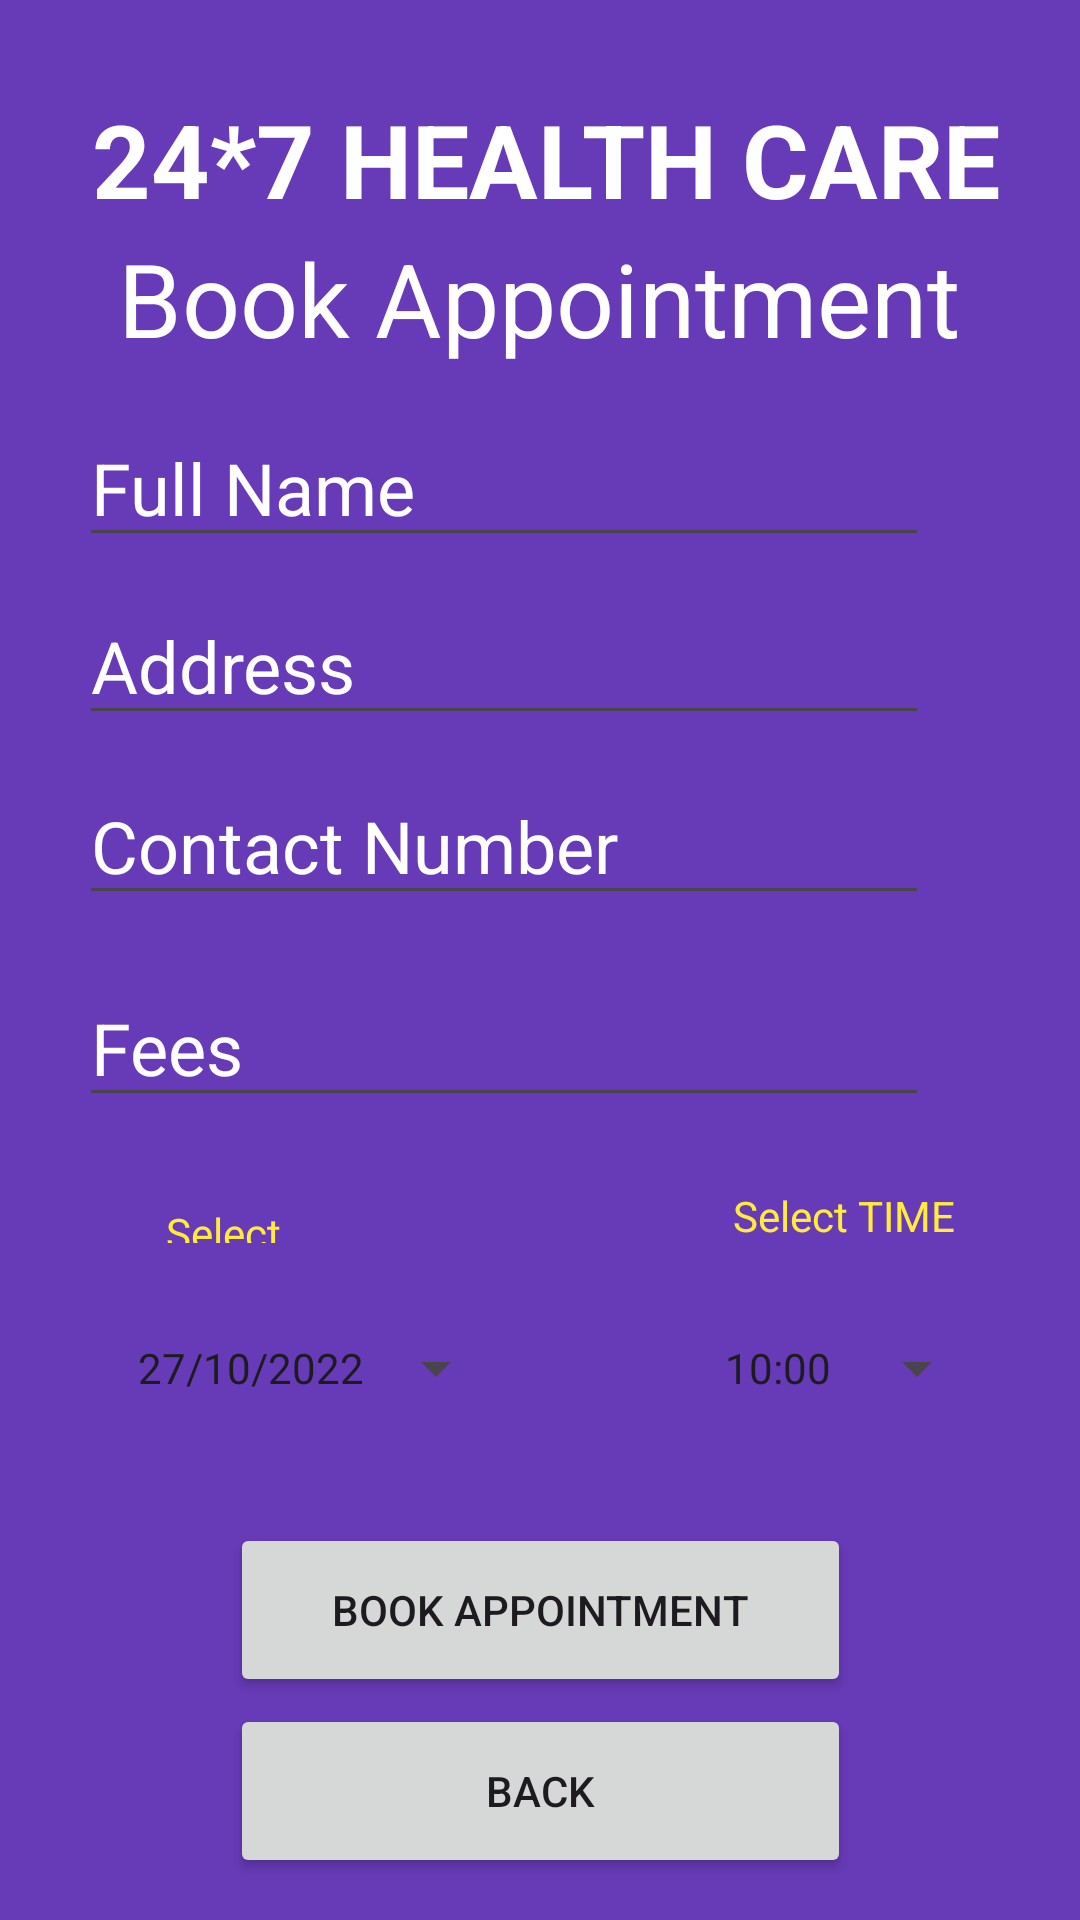

Here is an Android app screen rendered from its layout file. Give the layout XML and the strings, colors and styles it references.
<!-- AndroidManifest.xml: application theme Theme.HEALTHCARESYSTEM -->
<!-- res/layout/activity_book_appointment.xml -->
<?xml version="1.0" encoding="utf-8"?>
<androidx.constraintlayout.widget.ConstraintLayout xmlns:android="http://schemas.android.com/apk/res/android"
    xmlns:app="http://schemas.android.com/apk/res-auto"
    xmlns:tools="http://schemas.android.com/tools"
    android:layout_width="match_parent"
    android:layout_height="match_parent"
    android:background="#673AB7"
    tools:context=".BookAppointmentActivity">

    <TextView
        android:id="@+id/textView4"
        android:layout_width="69dp"
        android:layout_height="13dp"
        android:text="Select DATE"
        android:textColor="#FFEB3B"
        app:layout_constraintBottom_toBottomOf="parent"
        app:layout_constraintEnd_toEndOf="parent"
        app:layout_constraintHorizontal_bias="0.19"
        app:layout_constraintStart_toStartOf="parent"
        app:layout_constraintTop_toTopOf="parent"
        app:layout_constraintVertical_bias="0.64" />

    <Button
        android:id="@+id/buttonBookAppointmentBACK"
        android:layout_width="207dp"
        android:layout_height="58dp"
        android:text="BACK"
        app:layout_constraintBottom_toBottomOf="parent"
        app:layout_constraintEnd_toEndOf="parent"
        app:layout_constraintStart_toStartOf="parent"
        app:layout_constraintTop_toTopOf="parent"
        app:layout_constraintVertical_bias="0.976" />

    <TextView
        android:id="@+id/textView5"
        android:layout_width="wrap_content"
        android:layout_height="wrap_content"
        android:text=" 24*7 HEALTH CARE"
        android:textColor="@color/white"
        android:textSize="34sp"
        android:textStyle="bold"
        app:layout_constraintBottom_toBottomOf="parent"
        app:layout_constraintEnd_toEndOf="parent"
        app:layout_constraintHorizontal_bias="0.455"
        app:layout_constraintStart_toStartOf="parent"
        app:layout_constraintTop_toTopOf="parent"
        app:layout_constraintVertical_bias="0.051" />

    <TextView
        android:id="@+id/textViewApp"
        android:layout_width="wrap_content"
        android:layout_height="wrap_content"
        android:text="Book Appointment"
        android:textColor="@color/white"
        android:textSize="34sp"
        app:layout_constraintBottom_toBottomOf="parent"
        app:layout_constraintEnd_toEndOf="parent"
        app:layout_constraintHorizontal_bias="0.496"
        app:layout_constraintStart_toStartOf="parent"
        app:layout_constraintTop_toTopOf="parent"
        app:layout_constraintVertical_bias="0.129" />

    <EditText
        android:id="@+id/editTextAppFullName"
        android:layout_width="wrap_content"
        android:layout_height="wrap_content"
        android:ems="10"
        android:hint="Full Name"
        android:inputType="text"
        android:textColorHint="@color/white"
        android:textSize="24sp"
        app:layout_constraintBottom_toBottomOf="parent"
        app:layout_constraintEnd_toEndOf="parent"
        app:layout_constraintHorizontal_bias="0.345"
        app:layout_constraintStart_toStartOf="parent"
        app:layout_constraintTop_toTopOf="parent"
        app:layout_constraintVertical_bias="0.231" />

    <EditText
        android:id="@+id/editTextBMBAddress"
        android:layout_width="wrap_content"
        android:layout_height="wrap_content"
        android:ems="10"
        android:hint="Address"
        android:inputType="textEmailAddress"
        android:textColorHint="@color/white"
        android:textSize="24sp"
        app:layout_constraintBottom_toBottomOf="parent"
        app:layout_constraintEnd_toEndOf="parent"
        app:layout_constraintHorizontal_bias="0.345"
        app:layout_constraintStart_toStartOf="parent"
        app:layout_constraintTop_toTopOf="parent"
        app:layout_constraintVertical_bias="0.331" />

    <EditText
        android:id="@+id/edittextAppContact"
        android:layout_width="wrap_content"
        android:layout_height="wrap_content"
        android:ems="10"
        android:hint="Contact Number"
        android:inputType="text"
        android:textColorHint="@color/white"
        android:textSize="24sp"
        app:layout_constraintBottom_toBottomOf="parent"
        app:layout_constraintEnd_toEndOf="parent"
        app:layout_constraintHorizontal_bias="0.345"
        app:layout_constraintStart_toStartOf="parent"
        app:layout_constraintTop_toTopOf="parent"
        app:layout_constraintVertical_bias="0.433" />

    <EditText
        android:id="@+id/editTextAppFees"
        android:layout_width="wrap_content"
        android:layout_height="wrap_content"
        android:ems="10"
        android:hint="Fees"
        android:inputType="text"
        android:textColorHint="@color/white"
        android:textSize="24sp"
        app:layout_constraintBottom_toBottomOf="parent"
        app:layout_constraintEnd_toEndOf="parent"
        app:layout_constraintHorizontal_bias="0.345"
        app:layout_constraintStart_toStartOf="parent"
        app:layout_constraintTop_toTopOf="parent"
        app:layout_constraintVertical_bias="0.547" />

    <Button
        android:id="@+id/buttonBookAppointment"
        android:layout_width="207dp"
        android:layout_height="58dp"
        android:text="BOOK APPOINTMENT"
        app:layout_constraintBottom_toBottomOf="parent"
        app:layout_constraintEnd_toEndOf="parent"
        app:layout_constraintStart_toStartOf="parent"
        app:layout_constraintTop_toTopOf="parent"
        app:layout_constraintVertical_bias="0.872" />

    <TextView
        android:id="@+id/textView3"
        android:layout_width="wrap_content"
        android:layout_height="wrap_content"
        android:text="Select TIME"
        android:textColor="#FFEB3B"
        app:layout_constraintBottom_toBottomOf="parent"
        app:layout_constraintEnd_toEndOf="parent"
        app:layout_constraintHorizontal_bias="0.854"
        app:layout_constraintStart_toStartOf="parent"
        app:layout_constraintTop_toTopOf="parent"
        app:layout_constraintVertical_bias="0.637" />

    <Button
        android:id="@+id/buttonAppDate"
        style="?android:spinnerStyle"
        android:layout_width="wrap_content"
        android:layout_height="wrap_content"
        android:text="27/10/2022"
        app:layout_constraintBottom_toBottomOf="parent"
        app:layout_constraintEnd_toEndOf="parent"
        app:layout_constraintHorizontal_bias="0.194"
        app:layout_constraintStart_toStartOf="parent"
        app:layout_constraintTop_toTopOf="parent"
        app:layout_constraintVertical_bias="0.73" />

    <Button
        android:id="@+id/buttonAppTime"
        style="?android:spinnerStyle"
        android:layout_width="wrap_content"
        android:layout_height="wrap_content"
        android:text="10:00"
        app:layout_constraintBottom_toBottomOf="parent"
        app:layout_constraintEnd_toEndOf="parent"
        app:layout_constraintHorizontal_bias="0.888"
        app:layout_constraintStart_toStartOf="parent"
        app:layout_constraintTop_toTopOf="parent"
        app:layout_constraintVertical_bias="0.73" />

</androidx.constraintlayout.widget.ConstraintLayout>
<!-- resources referenced by this layout -->
<resources>
  <style name="Theme.HEALTHCARESYSTEM" parent="Base.Theme.HEALTHCARESYSTEM" />
  <style name="Base.Theme.HEALTHCARESYSTEM" parent="Theme.Material3.DayNight.NoActionBar">
          
          
      </style>
  <!-- not gathered from this repository: default colours our renderer supplied (Android Studio template values) -->
  <color name="white">#FFFFFFFF</color>
</resources>
